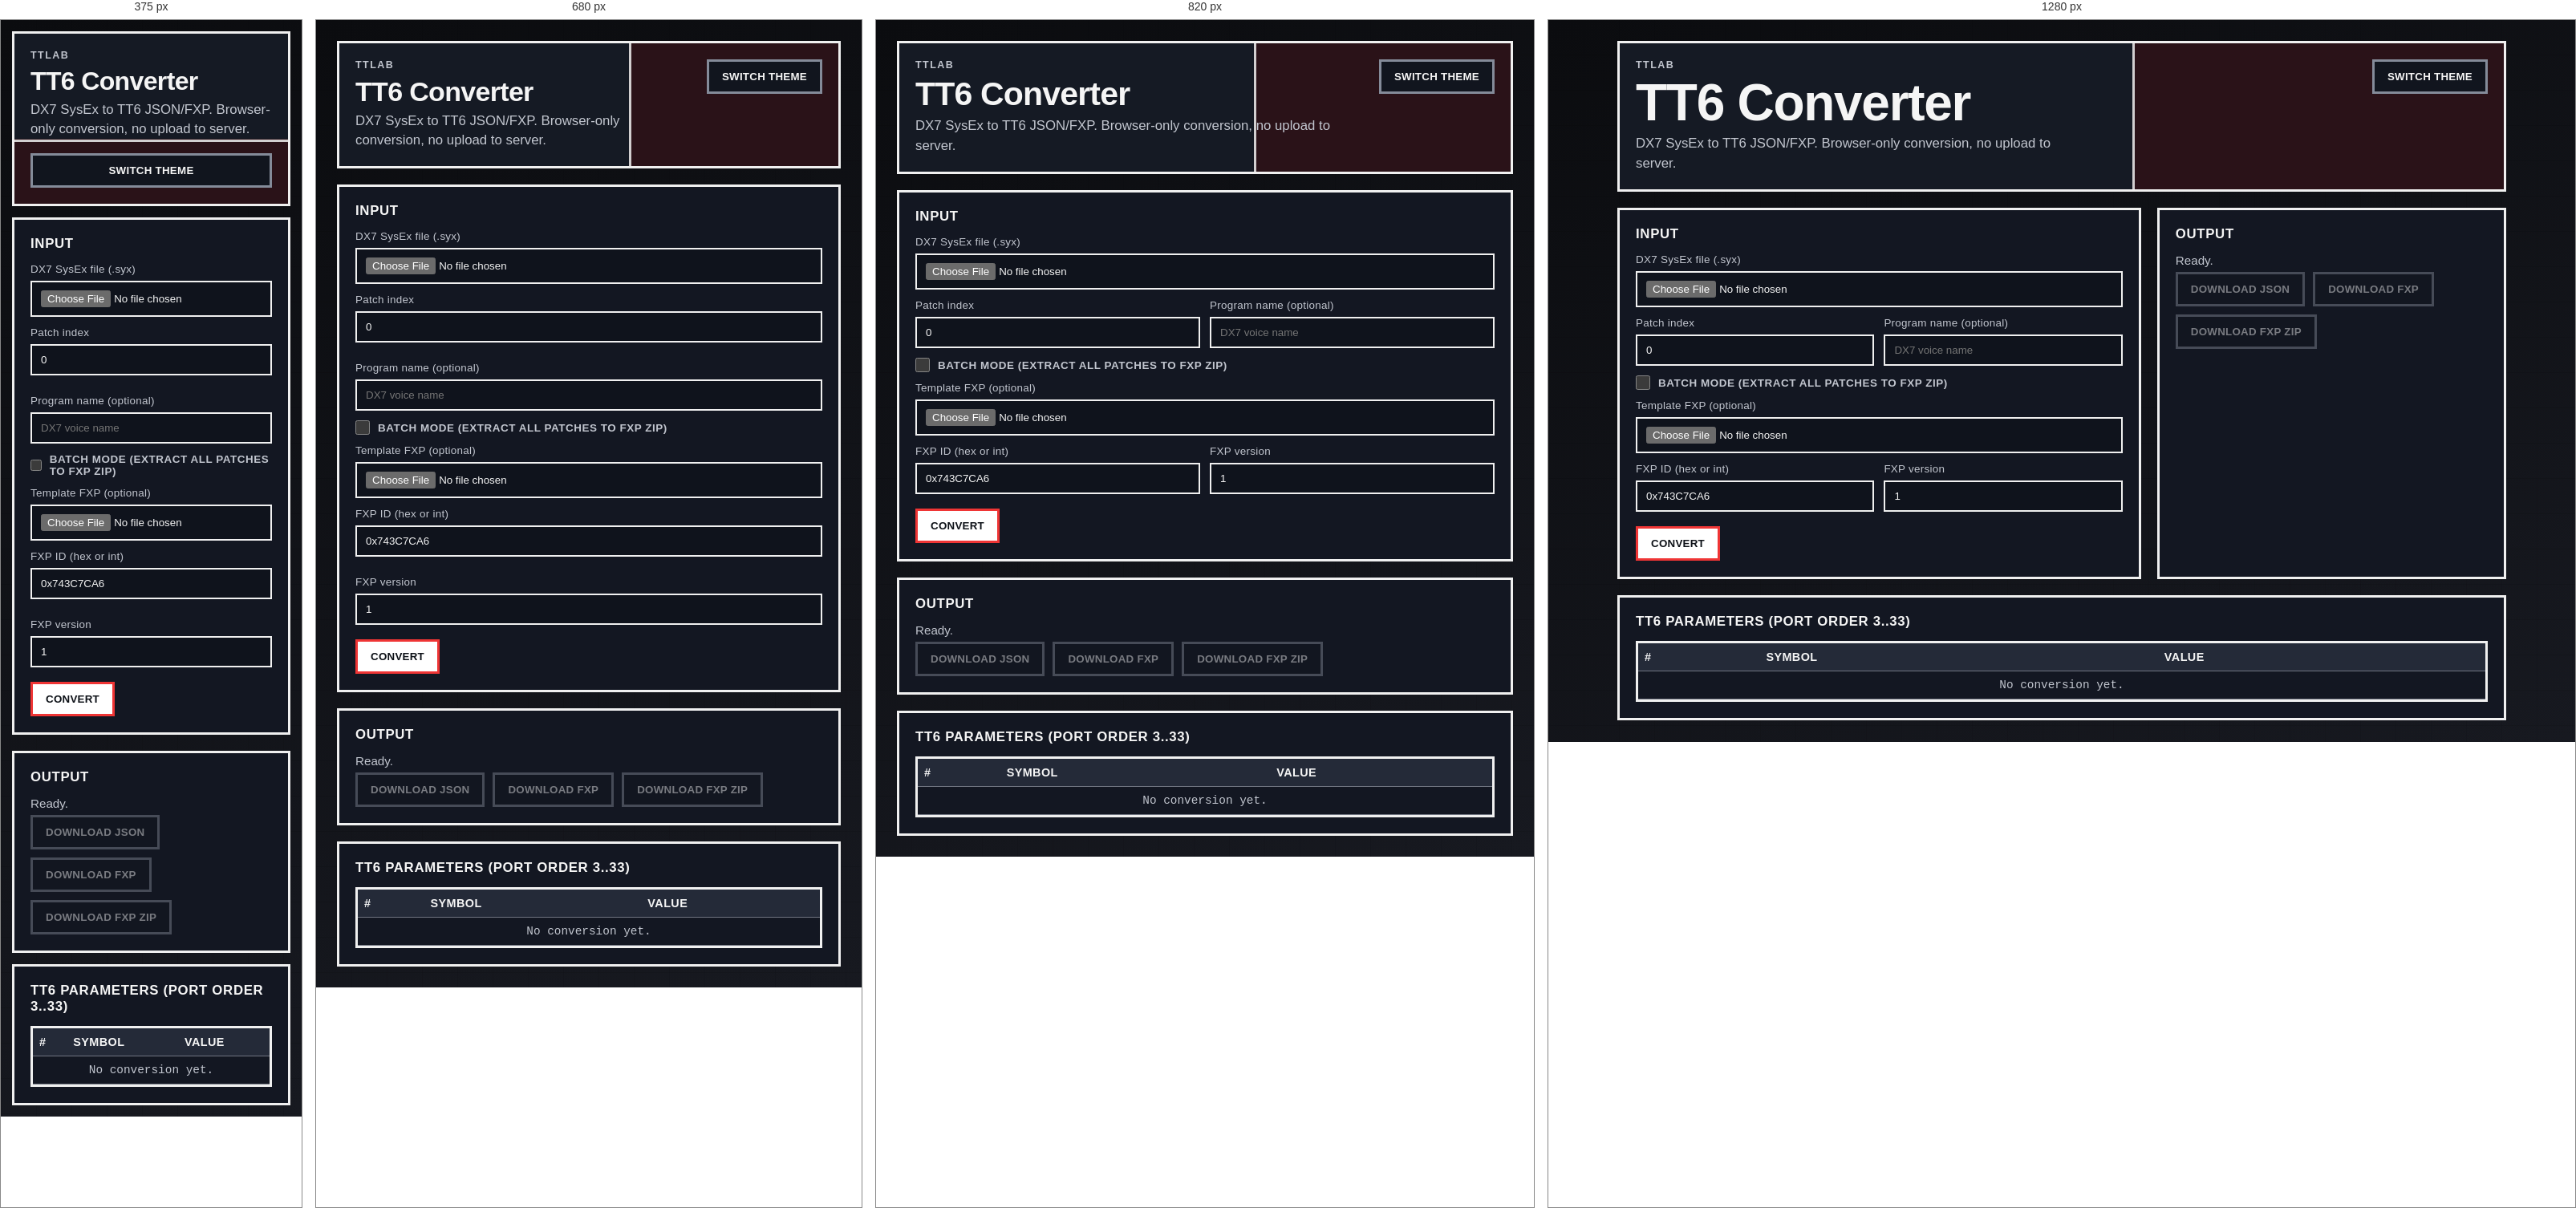
Rendered at 375 px, 680 px, 820 px and 1280 px, left to right.

<!-- file: index.html -->
<!doctype html>
<html lang="en">
<head>
  <meta charset="utf-8">
  <meta name="viewport" content="width=device-width, initial-scale=1">
  <title>TT6 Converter Web</title>
  <meta name="description" content="DX7 SysEx to TT6 preset converter (JSON + FXP) running fully in your browser.">
  <link rel="stylesheet" href="/styles.css">
</head>
<body>
  <main class="app-shell">
    <header class="hero panel-3d">
      <div class="hero-text">
        <p class="kicker">TTLab</p>
        <h1>TT6 Converter</h1>
        <p class="subtitle">DX7 SysEx to TT6 JSON/FXP. Browser-only conversion, no upload to server.</p>
      </div>
      <button id="themeToggle" class="button-3d ghost" type="button" aria-label="Toggle light and dark theme">Switch Theme</button>
    </header>

    <section class="grid">
      <article class="panel-3d">
        <h2>Input</h2>
        <div class="field">
          <label for="syxFile">DX7 SysEx file (.syx)</label>
          <input id="syxFile" type="file" accept=".syx,.bin,application/octet-stream">
        </div>

        <div class="field-row">
          <div class="field">
            <label for="patchIndex">Patch index</label>
            <input id="patchIndex" type="number" min="0" value="0">
          </div>
          <div class="field">
            <label for="programName">Program name (optional)</label>
            <input id="programName" type="text" maxlength="28" placeholder="DX7 voice name">
          </div>
        </div>

        <div class="field">
          <label class="check-row" for="batchMode">
            <input id="batchMode" type="checkbox">
            Batch mode (extract all patches to FXP ZIP)
          </label>
        </div>

        <div class="field">
          <label for="templateFxp">Template FXP (optional)</label>
          <input id="templateFxp" type="file" accept=".fxp,application/octet-stream">
        </div>

        <div class="field-row">
          <div class="field">
            <label for="fxid">FXP ID (hex or int)</label>
            <input id="fxid" type="text" value="0x743C7CA6">
          </div>
          <div class="field">
            <label for="fxVersion">FXP version</label>
            <input id="fxVersion" type="number" min="0" value="1">
          </div>
        </div>

        <div class="actions">
          <button id="convertBtn" class="button-3d" type="button">Convert</button>
        </div>
      </article>

      <article class="panel-3d">
        <h2>Output</h2>
        <p id="statusText" class="status">Ready.</p>
        <div id="metaBox" class="meta hidden"></div>
        <div class="actions">
          <button id="downloadJsonBtn" class="button-3d ghost" type="button" disabled>Download JSON</button>
          <button id="downloadFxpBtn" class="button-3d ghost" type="button" disabled>Download FXP</button>
          <button id="downloadBatchBtn" class="button-3d ghost" type="button" disabled>Download FXP ZIP</button>
        </div>
      </article>
    </section>

    <section class="panel-3d">
      <h2>TT6 Parameters (port order 3..33)</h2>
      <div class="table-wrap">
        <table>
          <thead>
            <tr>
              <th>#</th>
              <th>Symbol</th>
              <th>Value</th>
            </tr>
          </thead>
          <tbody id="paramsBody">
            <tr>
              <td colspan="3" class="empty">No conversion yet.</td>
            </tr>
          </tbody>
        </table>
      </div>
    </section>
  </main>

  <script src="/app.js" type="module"></script>
</body>
</html>


/* @media block from styles.css */
@media (min-width: 920px) {
  .grid {
    grid-template-columns: 1.2fr 0.8fr;
  }
}

/* @media block from styles.css */
@media (min-width: 720px) {
  .field-row {
    grid-template-columns: 1fr 1fr;
  }
}

/* @media block from styles.css */
@media (max-width: 640px) {
  .app-shell {
    padding: 14px;
    gap: 14px;
  }

  .hero {
    grid-template-columns: 1fr;
    background: linear-gradient(180deg, var(--hero-left) 0 62%, var(--hero-right) 62% 100%);
  }

  .hero::after {
    left: 0;
    right: 0;
    top: 62%;
    bottom: auto;
    width: auto;
    height: 3px;
  }
}